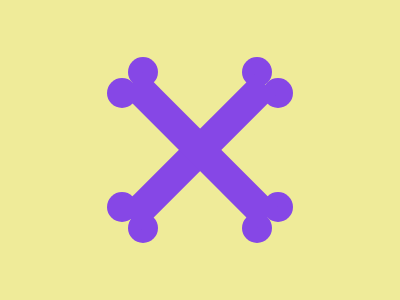

Here is a drawing made with CSS. Write the source that renders it.

<div a o>
  <div b o>
    <div c o>
      <div d o>
        <div e o>
          <div d o>
            <div c o>
              <div b o>
                <div f>
                  <div g></div>
                </div>
              </div>
            </div>
          </div>
        </div>
      </div>
    </div>
  </div>
</div>
<style>
  *{background:#EFEB99}
  div {
    width: 30px;
    height: 190px;
    background: #8647E6;
    position: absolute;
  }
  [o] {
    width: 30px;
    height: 30px;
    border-radius: 50%;
    left: 21px;
  }
  [a] {
    left: 107px;
    top: 78px;
  }
  [b] {
    top: -21px;
  }
  [c] {
    left: 114px
  }
  [d] {
    top: 21px;
  }
  [e] {
    top: 114px;
    left: -156px
  }
  [f] {
    left: -80px;
    top: -135px;
    rotate: 45deg;
  }
  [g] {
    rotate: 90deg;
    top: -3px;
  }
</style>

<!-- minified (360 char)
 
<div a o><div b o><div c o><div d o><div e o><div d o><div c o><div b o><div f><div g><style>*{background:#EFEB99}div{width:30;height:190;background:#8647E6;position:absolute}[o]{width:30;height:30;border-radius:50%;left:21}[a]{left:107;top:78}[b]{top:-21}[c]{left:114}[d]{top:21}[e]{top:114;left:-156}[f]{left:-80;top:-135;rotate:45deg}[g]{rotate:90deg;top:-3

-->
